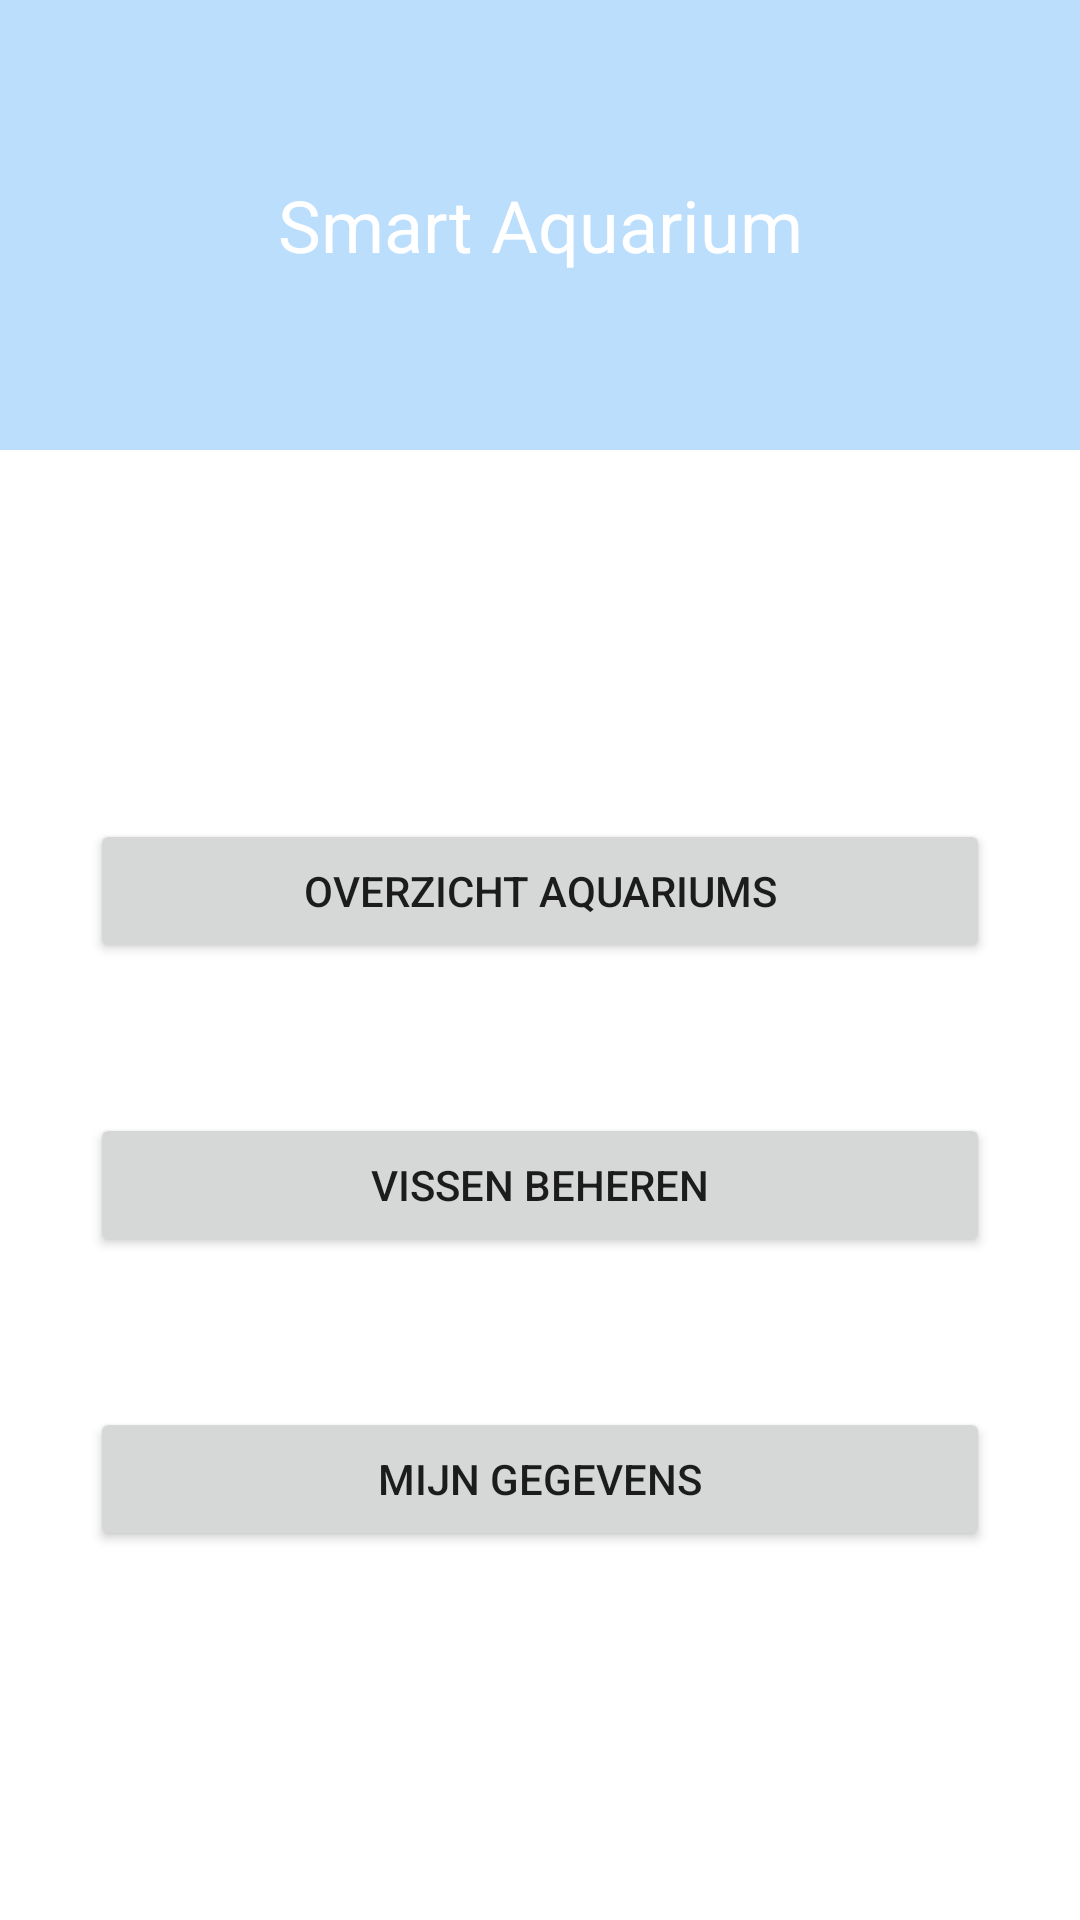

Reconstruct the res/layout file that produces this screen, plus the resources it refers to.
<!-- AndroidManifest.xml: application theme Theme.Gebruiker_BP6 -->
<!-- res/layout/activity_home_screen.xml -->
<?xml version="1.0" encoding="utf-8"?>
<LinearLayout xmlns:android="http://schemas.android.com/apk/res/android"
    xmlns:app="http://schemas.android.com/apk/res-auto"
    xmlns:tools="http://schemas.android.com/tools"
    android:layout_width="match_parent"
    android:layout_height="match_parent"
    android:orientation="vertical"
    tools:context=".view.HomeScreenActivity">

    <LinearLayout
        android:layout_width="match_parent"
        android:layout_height="150dp"
        android:background="#BBDEFD"
        android:gravity="center"
        android:orientation="vertical">

        <TextView
            android:id="@+id/Inlog_Titel"
            android:layout_width="match_parent"
            android:layout_height="wrap_content"
            android:gravity="center"
            android:text="@string/appNaam"
            android:textColor="#FFFFFF"
            android:textSize="24sp" />

    </LinearLayout>


    <LinearLayout
        android:layout_width="match_parent"
        android:layout_height="match_parent"
        android:gravity="center"
        android:orientation="vertical">

        <Button
            android:id="@+id/HomeScreen_Aquarium_Knop"
            android:layout_width="300dp"
            android:layout_height="wrap_content"
            android:text="@string/aquariums" />

        <Space
            android:layout_width="match_parent"
            android:layout_height="50dp" />

        <Button
            android:id="@+id/HomeScreen_Vissen_Knop"
            android:layout_width="300dp"
            android:layout_height="wrap_content"
            android:text="@string/vissen" />

        <Space
            android:layout_width="match_parent"
            android:layout_height="50dp" />

        <Button
            android:id="@+id/HomeScreen_Gegevens_Knop"
            android:layout_width="300dp"
            android:layout_height="wrap_content"
            android:text="@string/mijnGegevens" />

    </LinearLayout>

</LinearLayout>
<!-- resources referenced by this layout -->
<resources>
  <string name="appNaam">Smart Aquarium</string>
  <string name="aquariums">Overzicht Aquariums</string>
  <string name="mijnGegevens">Mijn Gegevens</string>
  
      //AlleAquariumsOverzicht
  <string name="vissen">Vissen Beheren</string>
  <style name="Theme.Gebruiker_BP6" parent="Theme.MaterialComponents.DayNight.NoActionBar">
          
          <item name="colorPrimary">#BBDEFD</item>
          <item name="colorPrimaryVariant">@color/purple_700</item>
          <item name="colorOnPrimary">@color/white</item>
          
          <item name="colorSecondary">@color/teal_200</item>
          <item name="colorSecondaryVariant">@color/teal_700</item>
          <item name="colorOnSecondary">@color/black</item>
          
          <item name="android:statusBarColor" tools:targetApi="l">?attr/colorPrimary</item>
          
      </style>
  <!-- not gathered from this repository: default colours our renderer supplied (Android Studio template values) -->
  <color name="purple_700">#FF3700B3</color>
  <color name="teal_200">#FF03DAC5</color>
  <color name="teal_700">#FF018786</color>
  <color name="black">#FF000000</color>
  <color name="white">#FFFFFFFF</color>
</resources>
